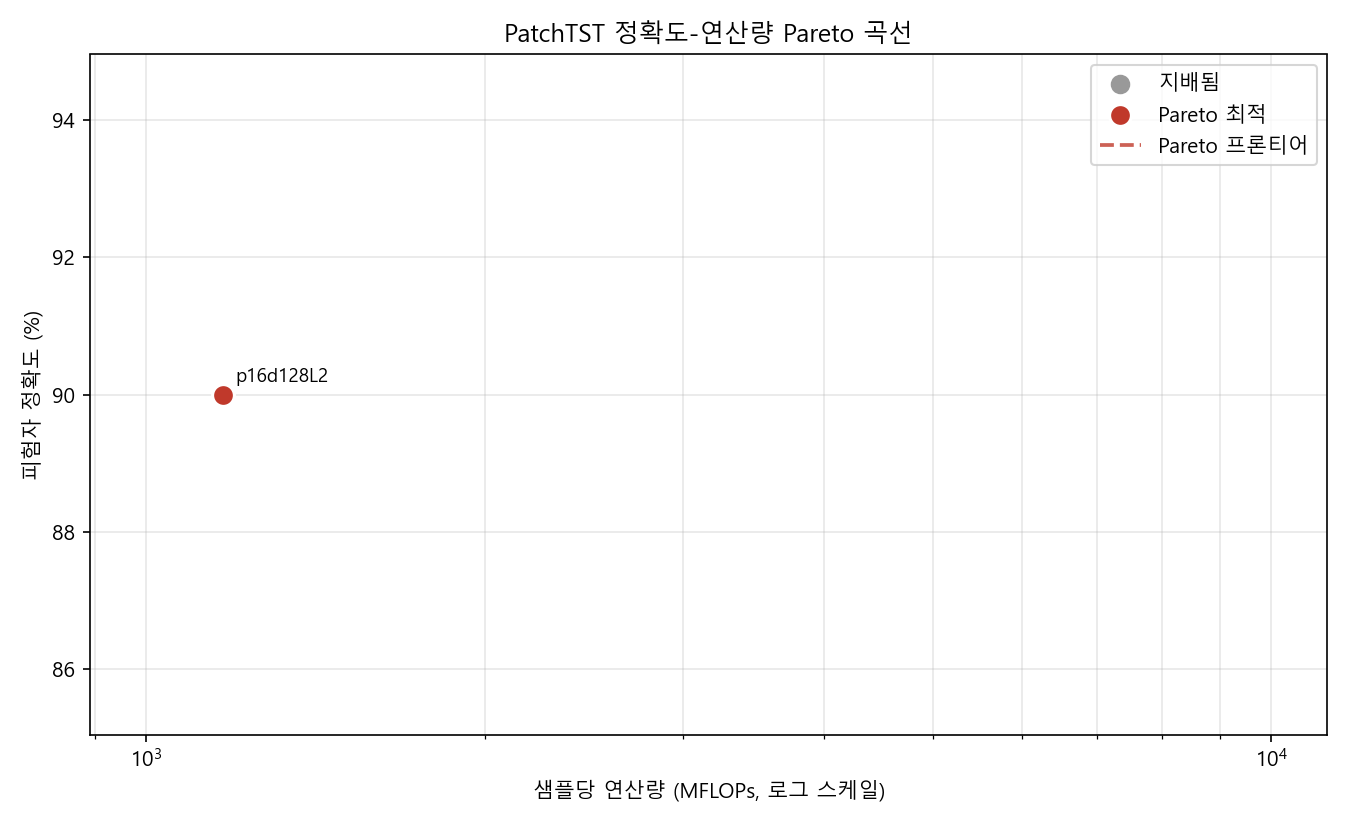

The table this chart was drawn from, first rows:
name, patch_len, stride, d_model, n_heads, n_layers, d_ff, mflops, params, window_acc, window_std, subject_acc, subject_acc_soft, roc_auc, mean_epochs, overfit_gap
p16d128L2, 16, 8, 128, 8, 2, 256, 1170, 268686, 0.8032, 0.0428, 0.9, 0.8833, 0.8712, 14.6, 1.248
